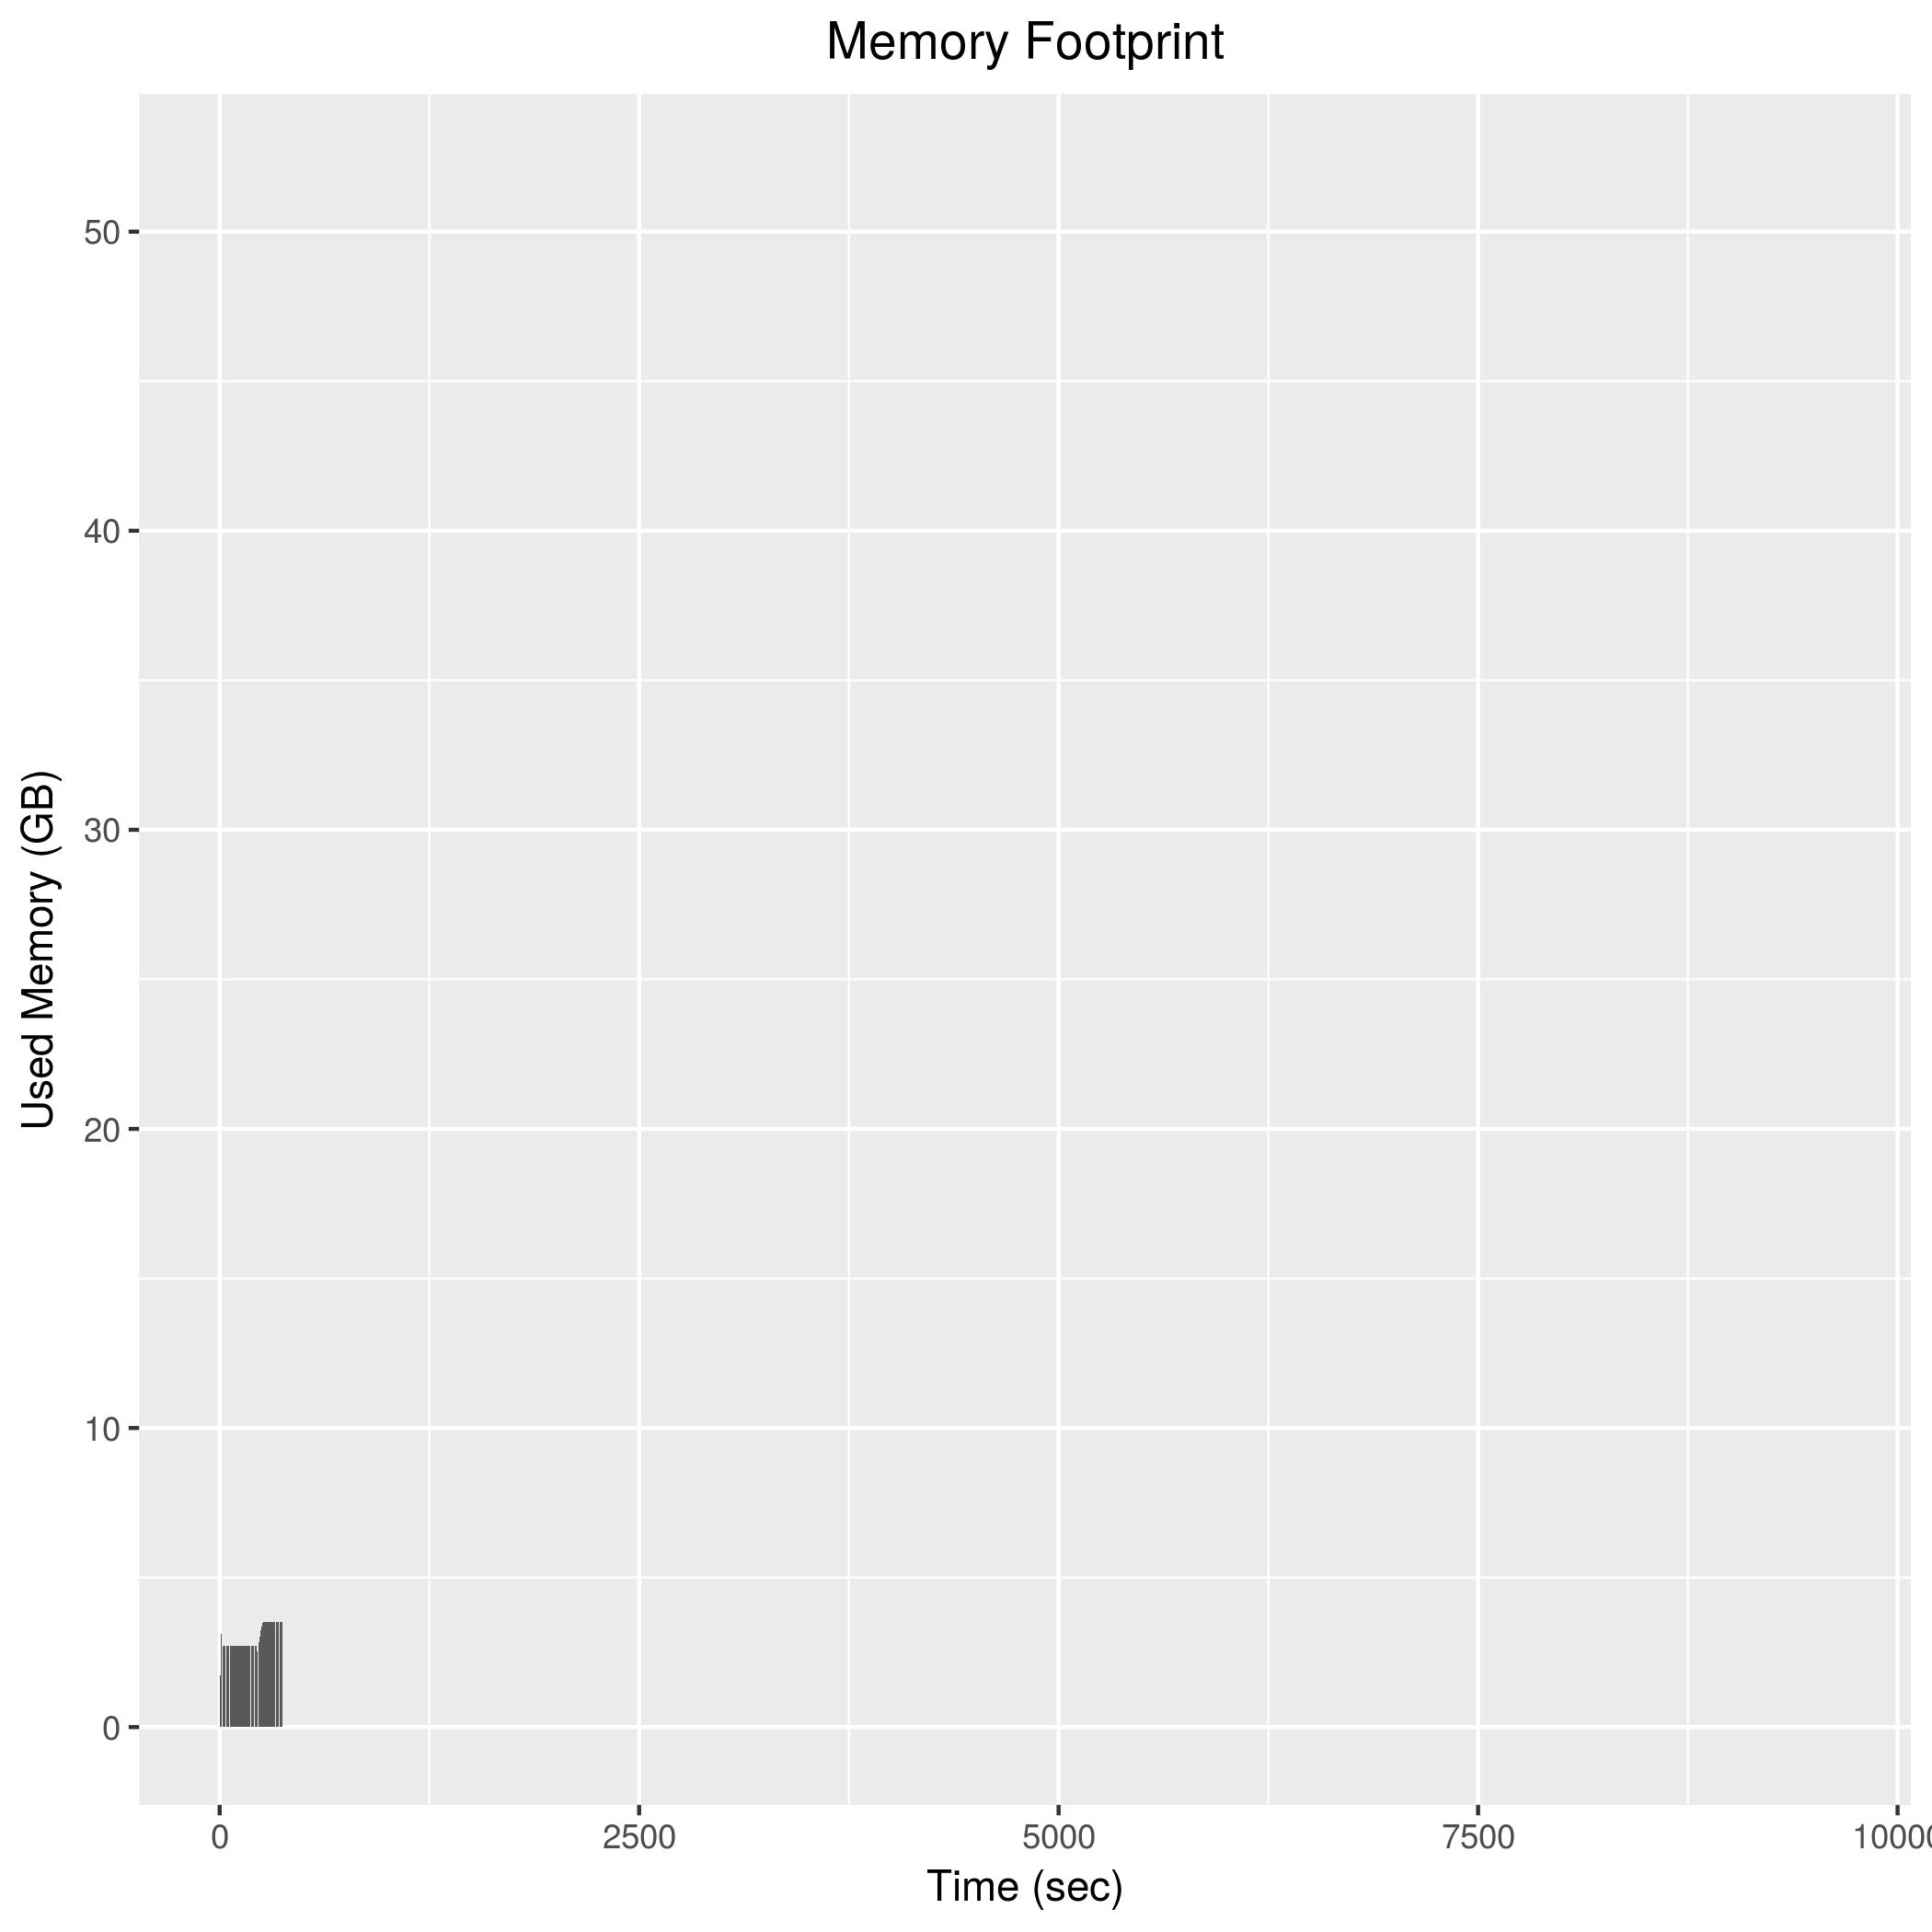

The file beside this chart, header and first rows:
2, 1700568
4, 1733856
6, 1781760
8, 1907872
10, 3115176
12, 2694984
14, 2667000
16, 2726540
18, 2727420
20, 2727668
22, 2726480
24, 2725616
26, 2723868
28, 2722788
30, 2723700
32, 2722612
34, 2723184
36, 2722868
38, 2722332
40, 2722500
42, 2722516
44, 2722208
46, 2723036
48, 2723144
50, 2723136
52, 2723632
54, 2723064
56, 2722232
58, 2721980
60, 2721884
62, 2722336
64, 2721916
66, 2723572
68, 2722492
70, 2722440
72, 2722224
74, 2722136
76, 2722492
78, 2722748
80, 2724140
82, 2724060
84, 2724648
86, 2724200
88, 2723432
90, 2724352
92, 2723932
94, 2724720
96, 2723476
98, 2723104
100, 2723880
102, 2723048
104, 2722148
106, 2722508
108, 2723348
110, 2722624
112, 2721604
114, 2721496
116, 2726036
118, 2726512
120, 2726072
122, 2725996
... 129 more rows
